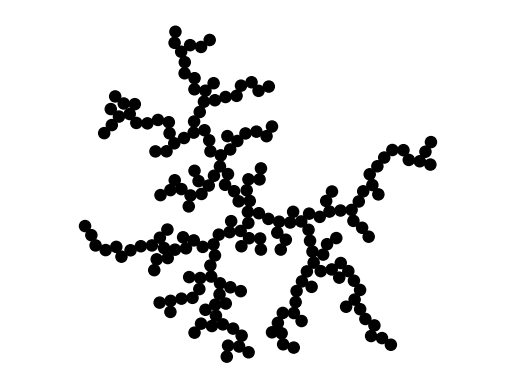

Write Python code to recreate this figure.
# -*- coding: utf-8 -*-
"""
Created: 2017-10-20
Script to generate off-lattice diffusion-limited aggregates.
Currently only uses identical particle sizes, but could be extended.
Tested up to 10k particles
"""
import numpy as np
from scipy.spatial.distance import cdist
import matplotlib.pyplot as plt
from matplotlib.patches import Circle
from matplotlib.collections import PatchCollection

r = 1.0 #min particle radius
l = 1.0 #step length
n = 200 #number of particles desired

#initialize arrays to hold center points, aggregate radius, dist btwn particles
centers = np.zeros((n,2)) #x,y
rMax = np.zeros((n,1)) #aggregate radius

space = np.zeros((n,1)) #dist btwn current particle and others

#initialize the starting position, starting gap and index
rCurrent = 2.5*r
gapCurrent = 2.5*r
gapInd = 0

for i in range(1,n):
    rRelease = rCurrent + 5.0*r #release radius
    theta = 2*np.pi*np.random.random()
    posCurrent = rRelease*np.array([[np.cos(theta),np.sin(theta)]]) #release pt  
    centers[i,:] = posCurrent #update particle center to current position
    
    space = cdist(centers[:i,],posCurrent)
    
    gapCurrent = np.amin(space[:i]) #calculate current min distance
    gapInd = np.argmin(space[:i]) #current min distance index
    
    while gapCurrent > (2*r):
        theta = 2*np.pi*np.random.random()
        step = l*np.array([[np.cos(theta), np.sin(theta)]])
        posCurrent += step
        rCurrent = cdist(posCurrent,centers[[0,]])
        
        #reset distance if too far outside of range (kill radius)
        if rCurrent > 2.0*rRelease:
            posCurrent = rRelease*np.array([[np.cos(theta),np.sin(theta)]])
            continue
        
        space = cdist(centers[:i,],posCurrent)
    
        gapCurrent = np.amin(space[:i]) #calculate new min distance
        gapInd = np.argmin(space[:i]) #new min distance index
        
        #is there intersection?
        if gapCurrent <= (2*r):
            print('Found intersection ', i)
            p2 = posCurrent #current step location
            angle = l/r*step #step vector direction
            p1 = p2 - angle #prior step location
            
            #end point adjustment to correct location without overlap
            Asq = np.dot((p2[0,] - p1[0,]), (p2[0,] - p1[0,]))
            Bsq = np.dot((p2[0,] - centers[gapInd,]), (p2[0,] - centers[gapInd,]))
            AB = np.dot((p2[0,] - p1[0,]), (p2[0,] - centers[gapInd,]))
            alpha = np.roots([Asq, 2*AB, (Bsq - (2*r)**2)])
            
            #two pontetial corrected center locations (from the 2 roots)
            pf1 = p2 + alpha[0]*angle
            pf2 = p2 + alpha[1]*angle
            
            #select location closest to the prior step location
            if cdist(pf1,p1) > cdist(pf2,p1):
                pf = pf2
            else:
                pf = pf1
            
            #update the various arrays
            centers[i] = pf
            rMax[i] = cdist(pf,centers[[0,]])
            rCurrent = np.amax(rMax)
            break

#save text file of centers for external plotting or for other scripts
#np.savetxt('/centers.txt',centers,delimiter = ' ')

#PLOT
plt.clf()

fig = plt.figure()
ax = fig.add_subplot(111)
patches = []

#draw circle patch at each particle center, adjust radius if you want overlap
for i in range(n):
    circle = Circle((centers[i]), radius = r)
    patches.append(circle)

p = PatchCollection(patches, color = 'black')
ax.add_collection(p)
plt.axis('off')
plt.axis('equal')
plt.show()